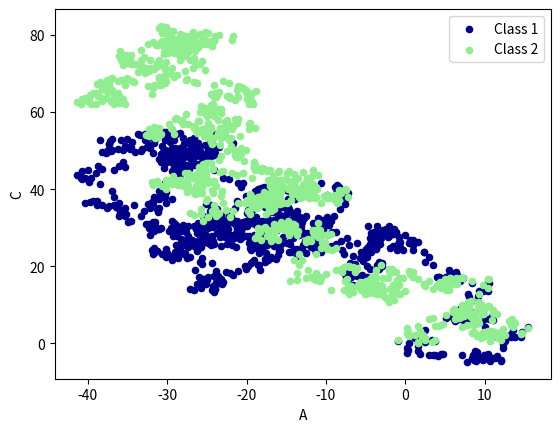

Here is the Python script that generated this plot:
# View more python tutorials on my Youtube and Youku channel!!!

# [redacted]
# Youku video tutorial: http://i.youku.com/pythontutorial

"""
Please note, this code is only for python 3+. If you are using python 2+, please modify the code accordingly.
"""
from __future__ import print_function
import pandas as pd
import numpy as np
import matplotlib.pyplot as plt

# plot data

# Series
data = pd.Series(np.random.randn(1000), index=np.arange(1000))
data = data.cumsum()
# data.plot()
# plt.show()


# DataFrame
data = pd.DataFrame(np.random.randn(1000, 4), index=np.arange(1000), columns=list("ABCD"))
data = data.cumsum()
# print(data.head())

# data.plot()
# plt.show()

# # plot methods:
# # 'bar', 'hist', 'box', 'kde', 'area', scatter', hexbin', 'pie'
ax = data.plot.scatter(x='A', y='B', color='DarkBlue', label="Class 1")
data.plot.scatter(x='A', y='C', color='LightGreen', label='Class 2', ax=ax)

plt.show()